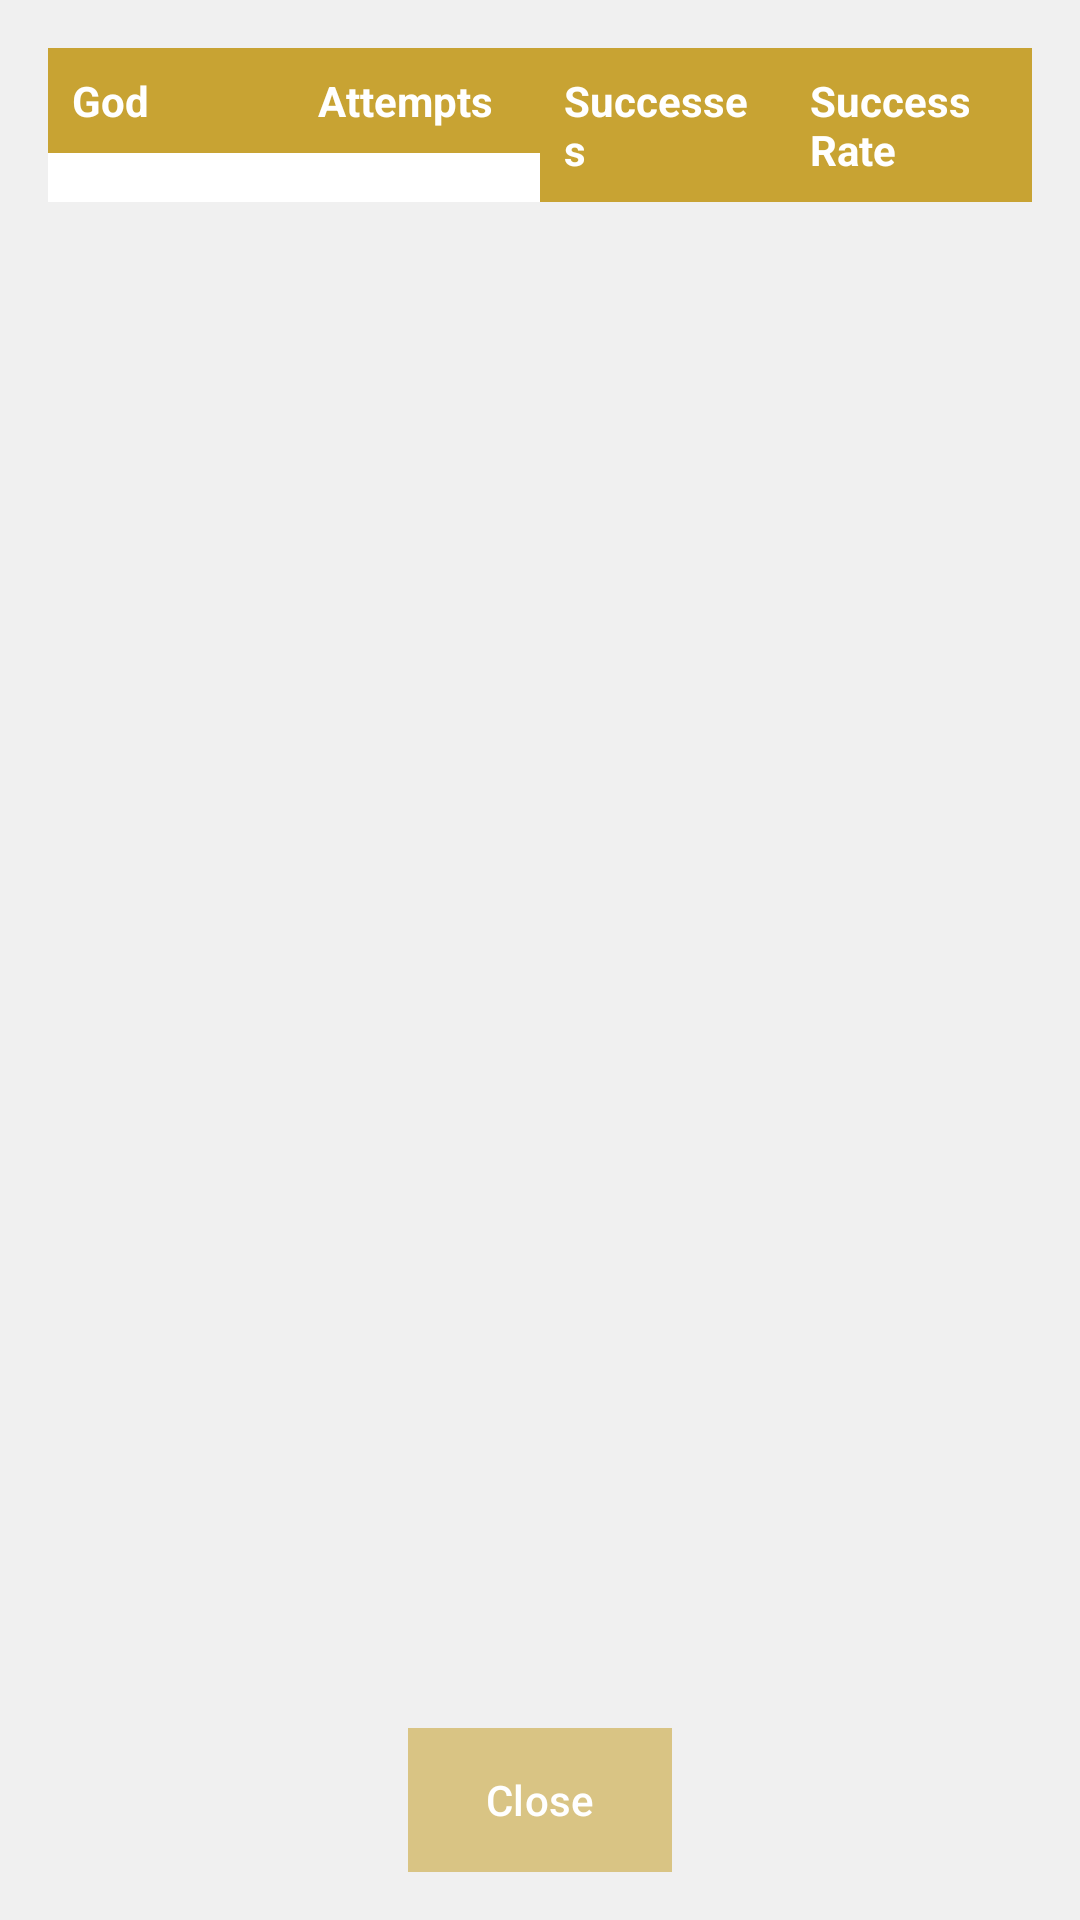

Write the Android layout XML for this screen, with the resource values it uses.
<!-- AndroidManifest.xml: application theme Theme.MasterTheGods -->
<!-- res/layout/stats_table.xml -->
<?xml version="1.0" encoding="utf-8"?>
<LinearLayout xmlns:android="http://schemas.android.com/apk/res/android"
    xmlns:app="http://schemas.android.com/apk/res-auto"
    android:layout_width="match_parent"
    android:layout_height="match_parent"
    android:orientation="vertical"
    android:gravity="center"
    android:background="#f0f0f0"
    android:padding="16dp">

    <ScrollView
        android:layout_width="match_parent"
        android:layout_height="0dp"
        android:layout_weight="1">

        <TableLayout
            android:id="@+id/statsTable"
            android:layout_width="match_parent"
            android:layout_height="wrap_content"
            android:stretchColumns="1"
            android:background="#ffffff">

            
            <TableRow>

                <TextView
                    android:layout_width="0dp"
                    android:layout_height="wrap_content"
                    android:layout_weight="1"
                    android:background="#C8A333"
                    android:padding="8dp"
                    android:text="God"
                    android:textColor="#FFFFFF"
                    android:textStyle="bold" />

                <TextView
                    android:layout_width="0dp"
                    android:layout_height="wrap_content"
                    android:layout_weight="1"
                    android:padding="8dp"
                    android:background="#C8A333"
                    android:textColor="#FFFFFF"
                    android:text="Attempts"
                    android:textStyle="bold"/>

                <TextView
                    android:layout_width="0dp"
                    android:layout_height="wrap_content"
                    android:layout_weight="1"
                    android:padding="8dp"
                    android:background="#C8A333"
                    android:textColor="#FFFFFF"
                    android:text="Successes"
                    android:textStyle="bold"/>

                <TextView
                    android:layout_width="0dp"
                    android:layout_height="wrap_content"
                    android:layout_weight="1"
                    android:background="#C8A333"
                    android:padding="8dp"
                    android:text="Success Rate"
                    android:textColor="#FFFFFF"
                    android:textStyle="bold" />
            </TableRow>
        </TableLayout>
    </ScrollView>

    <Button
        android:id="@+id/closeButton"
        android:layout_width="wrap_content"
        android:layout_height="wrap_content"
        android:layout_gravity="center"
        android:layout_marginTop="16dp"
        android:background="#90C8A333"
        android:text="Close"
        android:textColor="#FFFFFF"
        app:backgroundTint="@null" />
</LinearLayout>
<!-- resources referenced by this layout -->
<resources>
  <style name="Theme.MasterTheGods" parent="Base.Theme.MasterTheGods" />
  <style name="Base.Theme.MasterTheGods" parent="Theme.Material3.DayNight.NoActionBar">
          
          <item name="buttonStyle">@style/MyButtonStyle</item>
      </style>
  <style name="MyButtonStyle" parent="Widget.Material3.Button">
          <item name="android:background">@drawable/button_background</item>
      </style>
  <!-- drawable button_background (drawable) -->
  <?xml version="1.0" encoding="utf-8"?>
  <selector xmlns:android="http://schemas.android.com/apk/res/android">
      <item android:state_pressed="true">
          <shape android:shape="rectangle">
              <solid android:color="#C8A333" /> 
              <corners android:radius="16dp" /> 
          </shape>
      </item>
      <item>
          <shape android:shape="rectangle">
              <solid android:color="#D4AF37" /> 
              <corners android:radius="16dp" /> 
          </shape>
      </item>
  </selector>
</resources>
